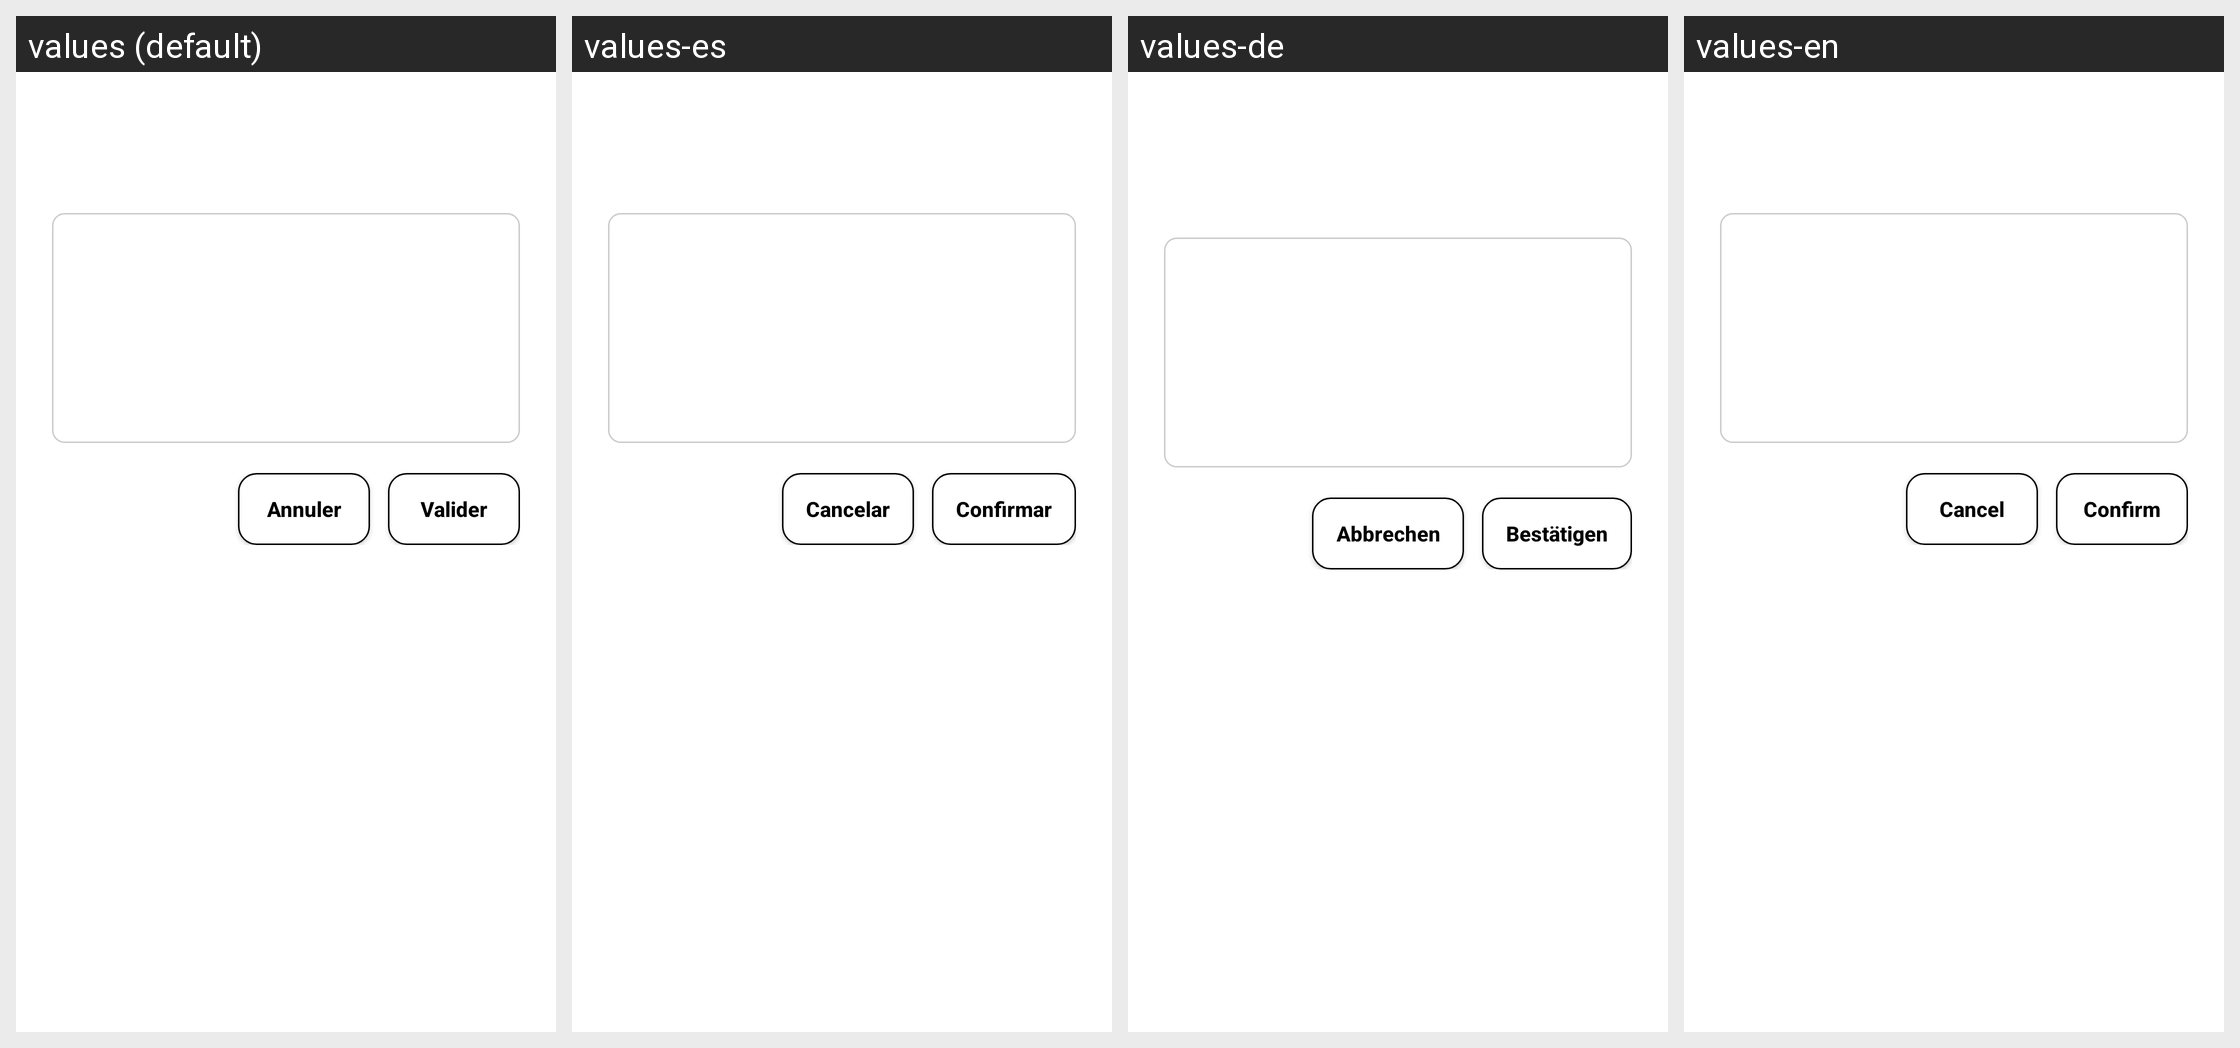

Locale-by-locale string values for the Android screen shown in this grid:
Android screen res/layout/dialog_track_list_input.xml rendered under 4 locales, left to right: values (default), values-es, values-de, values-en. Device: Nexus 5 (rendered at 1080×1920; each locale shown at half size, 540×960, under a caption strip naming it); theme Theme.New1.
Strings drawn on this screen, with the default value and each locale's value (text and hints the layout hard-codes, and strings that could not be matched under every locale, appear in the picture but are not listed):

action_cancel
  values: Annuler
  values-es: Cancelar
  values-de: Abbrechen
  values-en: Cancel

action_confirm
  values: Valider
  values-es: Confirmar
  values-de: Bestätigen
  values-en: Confirm
